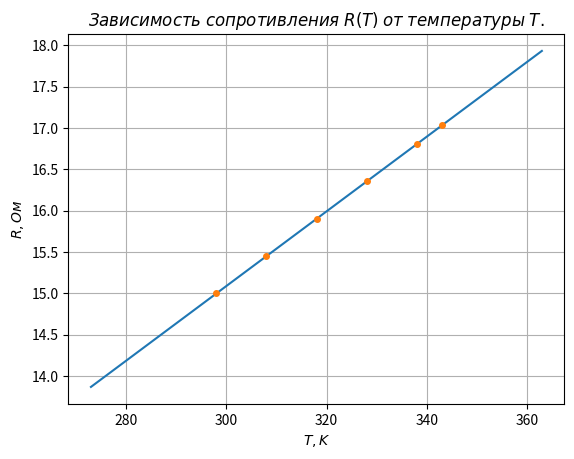

Python code for this plot:
import numpy as np
import matplotlib.pyplot as plt

a = np.arange(0, 90, 0.1)
plt.xlabel(r'$Q, мВт$')
plt.ylabel(r'$R, Ом$')
plt.grid(True)

# 25 ˚C
#plt.title(r'$Зависимость\;сопротивления\; R(Q)\; от\; подаваемой\;мощности \; Q. \; Т = 25 ˚C.$')
x1 = [10.64
    , 22.34155
    , 34.40601
    , 44.430075
    , 55.678638
    , 67.498496
    , 77.872605
    , 88.4184]
y1 = [15.03759398
    , 15.07272727
    , 15.12159329
    , 15.15235457
    , 15.19160885
    , 15.2358774
    , 15.27097045
    , 15.30789474]
p1, v1 = np.polyfit(x1, y1, deg=1, cov=True)
#plt.plot(a, p1[0]*a + p1[1])
#plt.errorbar(x1, y1, fmt = 'o', ms= 4 )
# print (p1[0], v1[0][0]**(1/2))
# print (p1[1], v1[1][1]**(1/2))
#plt.show()


# 35 ˚C
#plt.title(r'$Зависимость\;сопротивления\; R(Q)\; от\; подаваемой\;мощности \; Q. \; Т = 35˚C.$')
x2 = [10.553662
    , 21.680008
    , 33.408563
    , 43.185234
    , 54.06072
    , 65.159829
    , 75.88705
    , 86.152859]
y2 = [15.48065875
    , 15.53265525
    , 15.5644291
    , 15.59673128
    , 15.63605442
    , 15.6770591
    , 15.71079137
    , 15.74557253]
p2, v2 = np.polyfit(x2, y2, deg=1, cov=True)
#plt.plot(a, p2[0]*a + p2[1])
#plt.errorbar(x2, y2, fmt = 'o', ms= 4 )
# print (p2[0], v2[0][0]**(1/2))
# print (p2[1], v2[1][1]**(1/2))
#plt.show()


# 45 ˚C
#plt.title(r'$Зависимость\;сопротивления\; R(Q)\; от\; подаваемой\;мощности \; Q. \; Т,˚C.$')
x3 = [10.659492
    , 21.305768
    , 32.73204
    , 42.01057
    , 52.698625
    , 63.177318
    , 73.732384
    , 83.391264]
y3 = [15.93967517
    , 15.97480832
    , 16.01415616
    , 16.04455736
    , 16.07860262
    , 16.11146599
    , 16.14917863
    , 16.18052654]
p3, v3 = np.polyfit(x3, y3, deg=1, cov=True)
#plt.plot(a, p3[0]*a + p3[1])
#plt.errorbar(x3, y3, fmt = 'o', ms= 4 )
# print (p3[0], v3[0][0]**(1/2))
# print (p3[1], v3[1][1]**(1/2))
#plt.show()


# 55 ˚C
#plt.title(r'$Зависимость\;сопротивления\; R(Q)\; от\; подаваемой\;мощности \; Q. \; Т = 55 ˚C.$')
x4 = [10.32363
    , 20.507802
    , 31.701747
    , 41.097383
    , 52.273125
    , 61.68092
    , 72.419327
    , 81.093488]
y4 = [16.38645418
    , 16.4204867
    , 16.45705172
    , 16.48507911
    , 16.52088889
    , 16.55471822
    , 16.58998032
    , 16.61608932]
p4, v4 = np.polyfit(x4, y4, deg=1, cov=True)
#plt.plot(a, p4[0]*a + p4[1])
#plt.errorbar(x4, y4, fmt = 'o', ms= 4 )
# print (p4[0], v4[0][0]**(1/2))
# print (p4[1], v4[1][1]**(1/2))
#plt.show()


# 65 ˚C
#plt.title(r'$Зависимость\;сопротивления\; R(Q)\; от\; подаваемой\;мощности \; Q. \; Т = 65 ˚C.$')
x5 = [9.55182
    , 20.14848
    , 30.82086
    , 40.033708
    , 50.566717
    , 60.086115
    , 70.226477
    , 80.025728]
y5 = [16.83459278
    , 16.86921296
    , 16.90398126
    , 16.93541752
    , 16.96830921
    , 17.00084104
    , 17.0331724
    , 17.06483645]
p5, v5 = np.polyfit(x5, y5, deg=1, cov=True)
#plt.plot(a, p5[0]*a + p5[1])
#plt.errorbar(x5, y5, fmt = 'o', ms= 4 )
# print (p5[0], v5[0][0]**(1/2))
# print (p5[1], v5[1][1]**(1/2))
#plt.show()


# 70 ˚C
#plt.title(r'$Зависимость\;сопротивления\; R(Q)\; от\; подаваемой\;мощности \; Q. \; Т = 70 ˚C.$')
x6 = [9.575498
    , 19.754988
    , 30.620388
    , 39.281424
    , 49.43764
    , 59.232264
    , 69.078186
    , 78.827769]
y6 = [17.0620515
    , 17.09914681
    , 17.13744973
    , 17.16346154
    , 17.19507646
    , 17.22544338
    , 17.25620357
    , 17.28565082]
p6, v6 = np.polyfit(x6, y6, deg=1, cov=True)
#plt.plot(a, p6[0]*a + p6[1])
#plt.errorbar(x6, y6, fmt = 'o', ms= 4 )
# print (p6[0], v6[0][0]**(1/2))
# print (p6[1], v6[1][1]**(1/2))
#plt.show()


b = np.arange(273, 90 + 273, 0.1)
plt.xlabel(r'$T, K$')
plt.ylabel(r'$R, Ом$')
plt.title(r'$Зависимость\;сопротивления\; R(T)\; от\; температуры \; Т.$')
x = [25 + 273, 35 + 273, 45 + 273, 55 + 273, 65 + 273, 70 + 273]
y = [14.998174138255159, 15.449994449724684, 15.904876160221358, 16.352998422239956, 16.803472775077942, 17.03576391951743]
p, v = np.polyfit(x, y, deg=1, cov=True)
plt.plot(b, p[0]*b + p[1])
plt.errorbar(x, y, yerr = [0.0018329900737058475, 0.0033347512763773762, 0.0008898913772051953, 0.0011252495369063844, 0.0004810918755788144, 0.00211241136157276], fmt = 'o', ms= 4 )
plt.show()

# print (p[0], v[0][0]**(1/2))
# print (p[1], v[1][1]**(1/2))

c = np.arange(0, 0.2, 0.001)

#plt.xlabel(r'$ln (T/Т_{0}) $')
#plt.ylabel(r'$ln (\varkappa/\varkappa_{0}) $')
#plt.title(r'$Зависимость\; ln (\varkappa/\varkappa_{0}) \; от\; ln (T/Т_{0}).$')

x0 = [0.0169, 0.0499, 0.0819, 0.1128, 0.1429, 0.1576]
y0 = [0.127, 0.144, 0.186, 0.1957, 0.202, 0.218]
p0, v0 = np.polyfit(x0, y0, deg=1, cov=True)
#plt.plot(c, p0[0] * c + p0[1])
#plt.errorbar(x0, y0, yerr = [0.010, 0.020, 0.006, 0.0060, 0.003, 0.010], fmt='o', ms=4)
#plt.show()
#print(p0[0], v0[0][0] ** (1 / 2))


#plt.xlabel(r'$ T, K $')
#plt.ylabel(r'$\varkappa, мВт/м*К $')
#plt.title(r'$Зависимость\; коэффициента \;теплопроводности\;\varkappa (Т) \; от\;температуры\; T.$')

y10 = [29.4, 29.9, 31.2, 31.5, 31.7, 32.2]
x10 = [25 + 273, 35 + 273, 45 + 273, 55 + 273, 65 + 273, 70 + 273]
#plt.plot(b, 0.812066 * (b**(0.63)) )
#plt.errorbar(x10, y10, yerr = [0.3, 0.6, 0.2, 0.2, 0.1, 0.3], fmt='o', ms=4)
#plt.show()